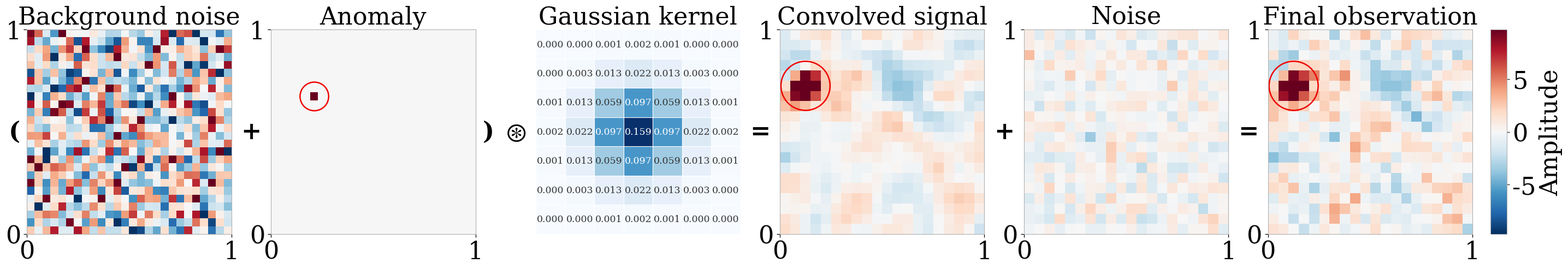

Write Python code to recreate this figure. (Note: this script raises an exception after producing the figure.)
import numpy as np
import matplotlib.pyplot as plt
from pathlib import Path
import matplotlib.gridspec as gridspec
from matplotlib.patches import Circle
from matplotlib.colors import Normalize
from matplotlib.cm import ScalarMappable
from scipy.signal import convolve2d

# ============================================================
# 全局字体设置：只修改这一处即可改变所有文字大小
# ============================================================
GLOBAL_FONT_SIZE = 32
TITLE_FONT_SIZE  = GLOBAL_FONT_SIZE
SYMBOL_FONT_SIZE = GLOBAL_FONT_SIZE
TICK_FONT_SIZE   = GLOBAL_FONT_SIZE
# 高斯核单元格内三位小数的最大无重叠字号。
KERNEL_TEXT_SIZE = 12.5
FIGURE_SIZE = (30, 5.2)

# ============================================================
# 参数设置
# ============================================================
np.random.seed(42)

num_x         = 20
windowsize    = 6
sigma_b       = 5.0
anom_strength = 100.0
sigma_obs     = 1.0
sigma_kernel  = 1.0

N_large = num_x + windowsize
N_small = num_x
N_win   = 1 + windowsize

# ============================================================
# 数据生成
# ============================================================

# 背景高斯噪声
bg_large = np.random.normal(0, sigma_b, (N_large, N_large))

# 单点异常场
anom_large = np.zeros((N_large, N_large))
margin = N_win // 2 + 1
ry = np.random.randint(margin, N_large - margin)
rx = np.random.randint(margin, N_large - margin)
anom_large[ry, rx] = anom_strength

# 高斯卷积核
cy_k, cx_k = (N_win - 1) / 2, (N_win - 1) / 2
ys, xs = np.mgrid[0:N_win, 0:N_win]

kernel_raw = np.exp(
    -((xs - cx_k) ** 2 + (ys - cy_k) ** 2)
    / (2 * sigma_kernel ** 2)
)
kernel = kernel_raw / kernel_raw.sum()

# 卷积信号
combined_large = bg_large + anom_large
img_conv = convolve2d(combined_large, kernel, mode='valid')

# 观测噪声
noise_obs = np.random.normal(0, sigma_obs, (N_small, N_small))

# 最终观测
img_final = img_conv + noise_obs

# ============================================================
# 统一色标范围
# ============================================================
all_data = np.concatenate([
    bg_large.flatten(),
    anom_large.flatten(),
    img_conv.flatten(),
    noise_obs.flatten(),
    img_final.flatten()
])

p_low  = np.percentile(all_data, 1)
p_high = np.percentile(all_data, 99)

abs_bound = max(abs(p_low), abs(p_high))
vmin_g, vmax_g = -abs_bound, abs_bound

# ============================================================
# 异常位置归一化
# ============================================================
anom_cx_norm = (rx + 0.5) / N_large
anom_cy_norm = (ry + 0.5) / N_large

conv_rx = rx - (N_win // 2)
conv_ry = ry - (N_win // 2)

conv_cx_norm = np.clip((conv_rx + 0.5) / N_small, 0.05, 0.95)
conv_cy_norm = np.clip((conv_ry + 0.5) / N_small, 0.05, 0.95)

# ============================================================
# 绘图风格设置
# ============================================================
plt.rcParams.update({
    'font.family': 'serif',
    'font.serif': ['Times New Roman', 'DejaVu Serif', 'Georgia', 'serif'],
    'mathtext.fontset': 'stix',
    'axes.unicode_minus': False,
    'font.size': GLOBAL_FONT_SIZE,
    'axes.titlesize': GLOBAL_FONT_SIZE,
    'axes.labelsize': GLOBAL_FONT_SIZE,
    'xtick.labelsize': GLOBAL_FONT_SIZE,
    'ytick.labelsize': GLOBAL_FONT_SIZE,
    'legend.fontsize': GLOBAL_FONT_SIZE,
})

cmap = 'RdBu_r'
extent = [0, 1, 0, 1]

# ============================================================
# 辅助函数
# ============================================================

def format_ax(ax, title=None):
    """统一设置子图标题、坐标轴刻度和边框样式。"""
    ax.set_aspect('equal', adjustable='box')

    if title:
        title_artist = ax.set_title(title, fontsize=TITLE_FONT_SIZE, pad=8)
        title_artist.set_linespacing(0.9)

    ax.set_xticks([0, 1.0])
    ax.set_yticks([0, 1.0])

    ax.set_xticklabels(['0', '1'], fontsize=TICK_FONT_SIZE)
    ax.set_yticklabels(['0', '1'], fontsize=TICK_FONT_SIZE)

    ax.tick_params(
        axis='both',
        direction='out',
        length=4,
        width=0.9,
        colors='black',
        pad=4
    )

    for sp in ax.spines.values():
        sp.set_edgecolor('#B0B0B0')
        sp.set_linewidth(0.8)


def sym_ax(ax, sym):
    """绘制运算符号，例如 +, =, ⊛, 括号。"""
    ax.axis('off')
    ax.text(
        0.5, 0.5, sym,
        fontsize=SYMBOL_FONT_SIZE,
        fontweight='bold',
        ha='center',
        va='center',
        transform=ax.transAxes
    )


def draw_kernel_panel(ax, kernel, title=None):
    """绘制高斯卷积核矩阵。"""
    n = kernel.shape[0]

    ax.set_xlim(-0.5, n - 0.5)
    ax.set_ylim(-0.5, n - 0.5)
    ax.set_aspect('equal')
    ax.axis('off')

    if title:
        title_artist = ax.set_title(title, fontsize=TITLE_FONT_SIZE, pad=8)
        title_artist.set_linespacing(0.9)

    norm = Normalize(vmin=0, vmax=kernel.max())
    cmap_k = plt.get_cmap('Blues')

    for row in range(n):
        for col in range(n):
            val = kernel[row, col]
            color = cmap_k(norm(val))

            rect = plt.Rectangle(
                (col - 0.5, row - 0.5),
                1.0,
                1.0,
                facecolor=color,
                edgecolor='white',
                linewidth=0.8
            )
            ax.add_patch(rect)

            txt_color = 'white' if val > kernel.max() * 0.55 else '#333333'

            ax.text(
                col, row, f'{val:.3f}',
                ha='center',
                va='center',
                fontsize=KERNEL_TEXT_SIZE,
                color=txt_color,
                fontfamily='serif'
            )

# ============================================================
# 一行布局
# ============================================================
col_ratios = [
    0.08, 1.0, 0.15, 1.0, 0.08, 0.15,
    1.0, 0.15, 1.0, 0.15, 1.0, 0.15, 1.0
]

fig = plt.figure(figsize=FIGURE_SIZE)

gs = gridspec.GridSpec(
    1, 13,
    width_ratios=col_ratios,
    left=0.02,
    right=0.915,
    top=0.82,
    bottom=0.10,
    wspace=0.04
)

# 左括号
ax_lp = fig.add_subplot(gs[0, 0])
sym_ax(ax_lp, '(')

# 背景噪声
ax1 = fig.add_subplot(gs[0, 1])
ax1.imshow(
    bg_large,
    extent=extent,
    cmap=cmap,
    vmin=vmin_g,
    vmax=vmax_g,
    origin='lower'
)
format_ax(ax1, title='Background noise')

# 加号
ax_p1 = fig.add_subplot(gs[0, 2])
sym_ax(ax_p1, '+')

# 异常场
ax2 = fig.add_subplot(gs[0, 3])
ax2.imshow(
    anom_large,
    extent=extent,
    cmap=cmap,
    vmin=vmin_g,
    vmax=vmax_g,
    origin='lower'
)
format_ax(ax2, title='Anomaly')
ax2.add_patch(
    Circle(
        (anom_cx_norm, anom_cy_norm),
        radius=0.07,
        edgecolor='#EE0000',
        facecolor='none',
        linewidth=1.8
    )
)

# 右括号
ax_rp = fig.add_subplot(gs[0, 4])
sym_ax(ax_rp, ')')

# 卷积符号
ax_cs = fig.add_subplot(gs[0, 5])
sym_ax(ax_cs, '$\\circledast$')

# 高斯核
ax3 = fig.add_subplot(gs[0, 6])
draw_kernel_panel(ax3, kernel, title='Gaussian kernel')

# 等号
ax_eq1 = fig.add_subplot(gs[0, 7])
sym_ax(ax_eq1, '=')

# 卷积信号
ax4 = fig.add_subplot(gs[0, 8])
ax4.imshow(
    img_conv,
    extent=extent,
    cmap=cmap,
    vmin=vmin_g,
    vmax=vmax_g,
    origin='lower'
)
format_ax(ax4, title='Convolved signal')
ax4.add_patch(
    Circle(
        (conv_cx_norm, conv_cy_norm),
        radius=0.12,
        edgecolor='#EE0000',
        facecolor='none',
        linewidth=1.8
    )
)

# 加号
ax_p2 = fig.add_subplot(gs[0, 9])
sym_ax(ax_p2, '+')

# 观测噪声
ax5 = fig.add_subplot(gs[0, 10])
ax5.imshow(
    noise_obs,
    extent=extent,
    cmap=cmap,
    vmin=vmin_g,
    vmax=vmax_g,
    origin='lower'
)
format_ax(ax5, title='Noise')

# 等号
ax_eq2 = fig.add_subplot(gs[0, 11])
sym_ax(ax_eq2, '=')

# 最终观测
ax6 = fig.add_subplot(gs[0, 12])
ax6.imshow(
    img_final,
    extent=extent,
    cmap=cmap,
    vmin=vmin_g,
    vmax=vmax_g,
    origin='lower'
)
format_ax(ax6, title='Final observation')
ax6.add_patch(
    Circle(
        (conv_cx_norm, conv_cy_norm),
        radius=0.12,
        edgecolor='#EE0000',
        facecolor='none',
        linewidth=1.8
    )
)

# ============================================================
# 共用色条
# ============================================================
cax = fig.add_axes([0.926, 0.10, 0.010, 0.72])

sm = ScalarMappable(
    cmap=cmap,
    norm=Normalize(vmin=vmin_g, vmax=vmax_g)
)
sm.set_array([])

cb = plt.colorbar(sm, cax=cax)
cb.set_label('Amplitude', fontsize=GLOBAL_FONT_SIZE)
cb.ax.tick_params(labelsize=GLOBAL_FONT_SIZE)

cb.outline.set_edgecolor('#B0B0B0')
cb.outline.set_linewidth(0.8)

# ============================================================
# 保存图片
# ============================================================
output = Path(__file__).resolve().parents[1] / 'FinalVision' / 'ConAnomaly'
plt.savefig(
    output.with_suffix('.png'),
    format='png',
    dpi=600
)

plt.savefig(
    output.with_suffix('.eps'),
    format='eps',
    dpi=300
)

print("Saved!")
plt.close(fig)
